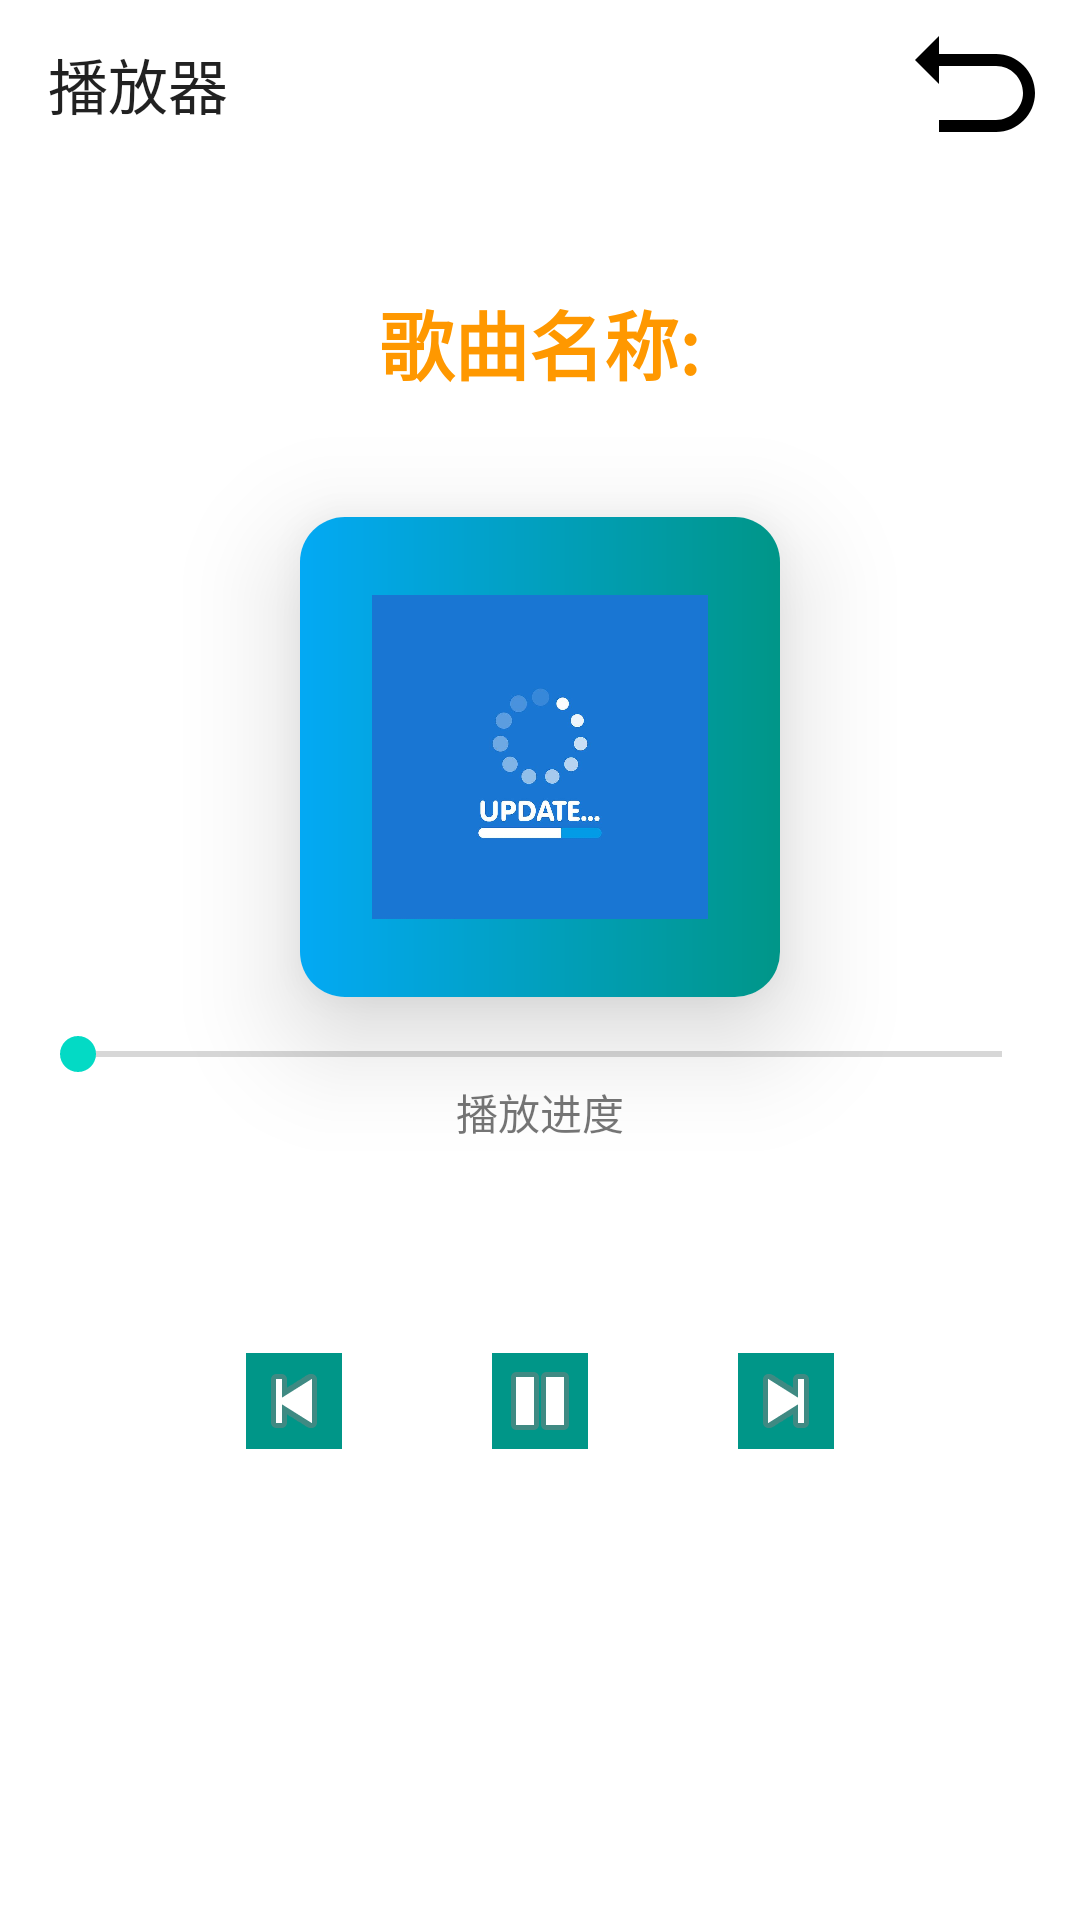

This screen was rendered from an Android layout file. Write that file and the resources it references.
<!-- AndroidManifest.xml: application theme Theme.CloudMusicOutLink -->
<!-- res/layout/activity_player.xml -->
<?xml version="1.0" encoding="utf-8"?>
<LinearLayout xmlns:android="http://schemas.android.com/apk/res/android"
    xmlns:app="http://schemas.android.com/apk/res-auto"
    xmlns:tools="http://schemas.android.com/tools"
    android:layout_width="match_parent"

    android:layout_height="match_parent"
    android:orientation="vertical"
    tools:context=".activity.PlayerActivity">

    <Toolbar
        android:layout_width="match_parent"
        android:layout_height="wrap_content"
        android:clipToOutline="true"
        android:outlineAmbientShadowColor="@color/black"
        android:outlineSpotShadowColor="@color/black"
        android:layout_gravity="top"
        android:title="播放器"
        tools:ignore="UnusedAttribute">


        <ImageView
            android:id="@+id/back_home"
            android:layout_width="wrap_content"
            android:layout_height="wrap_content"
            android:layout_gravity="right"
            android:layout_marginRight="15dp"
            android:src="@drawable/vector_drawable_icon_backward" />

    </Toolbar>

    <TextView
        android:id="@+id/music_title"
        android:layout_width="wrap_content"
        android:layout_height="wrap_content"
        android:layout_gravity="center"
        android:layout_margin="40dp"
        android:lines="1"
        android:text="歌曲名称:"
        android:textColor="#FF9800"
        android:textSize="25sp"
        android:textStyle="bold" />
    <androidx.cardview.widget.CardView
        android:padding="10dp"
        android:layout_width="wrap_content"
        android:layout_gravity="center"
        android:translationZ="20dp"
        app:cardCornerRadius="15dp"
        android:outlineAmbientShadowColor="@color/black"
        android:layout_height="wrap_content">
        <ImageView
            android:background="@drawable/rads"
            android:padding="24dp"
            android:id="@+id/music_img"
            android:layout_width="160dp"
            android:layout_height="160dp"
            android:layout_gravity="center"
            android:contentDescription="TODO"
            app:srcCompat="@drawable/qj315loading"
            tools:ignore="ContentDescription,HardcodedText,Suspicious0dp" />
    </androidx.cardview.widget.CardView>

    <LinearLayout
        android:layout_width="match_parent"
        android:layout_height="wrap_content"
        android:orientation="vertical"
        android:padding="10dp">

        <SeekBar
            android:id="@+id/seekBar"
            android:layout_width="match_parent"
            android:layout_height="wrap_content"
            android:max="10000" />

        <TextView
            android:layout_width="wrap_content"
            android:layout_height="wrap_content"
            android:layout_gravity="center"
            android:text="播放进度"
            tools:ignore="HardcodedText" />
    </LinearLayout>

    <LinearLayout
        android:layout_width="match_parent"
        android:layout_height="wrap_content"
        android:gravity="center"
        android:orientation="horizontal"
        android:padding="10dp"
        tools:ignore="UselessLeaf">

        <ImageButton
            android:id="@+id/Previous"
            android:layout_width="wrap_content"
            android:layout_height="wrap_content"
            android:background="#009688"
            android:src="@android:drawable/ic_media_previous" />

        <ImageButton
            android:id="@+id/music_play"
            android:layout_width="wrap_content"
            android:layout_height="wrap_content"
            android:layout_margin="50dp"
            android:background="#009688"
            android:src="@android:drawable/ic_media_pause" />

        <ImageButton
            android:id="@+id/next_music"
            android:layout_width="wrap_content"
            android:layout_height="wrap_content"
            android:background="#009688"
            android:src="@android:drawable/ic_media_next" />
    </LinearLayout>


</LinearLayout>
<!-- resources referenced by this layout -->
<resources>
  <color name="black">#FF000000</color>
  <!-- drawable qj315loading: png bitmap (drawable, 154024 bytes) -->
  <!-- drawable rads (drawable) -->
  <?xml version="1.0" encoding="utf-8"?>
      <shape xmlns:android="http://schemas.android.com/apk/res/android" >
  
          <corners android:radius="7dp" />
          <gradient
              android:endColor="#009688"
              android:startColor="#03A9F4" />
  
  
      </shape>
  <!-- drawable vector_drawable_icon_backward (drawable) -->
  <vector xmlns:android="http://schemas.android.com/apk/res/android" android:width="40dp"
      android:height="32dp" android:viewportWidth="1280" android:viewportHeight="1024">
      <path android:fillColor="#FF000000"
          android:pathData="M864,192H256V0L0,256l256,256v-192h608c158.82,0 288,129.18 288,288s-129.18,288 -288,288H256v128h608c229.38,0 416,-186.62 416,-416S1093.38,192 864,192z" />
  </vector>
  <style name="Theme.CloudMusicOutLink" parent="Theme.MaterialComponents.Light.NoActionBar">
          
          <item name="colorPrimary">@color/purple_500</item>
          <item name="colorPrimaryVariant">@color/purple_700</item>
          <item name="colorOnPrimary">@color/white</item>
          
          <item name="colorSecondary">@color/teal_200</item>
          <item name="colorSecondaryVariant">@color/teal_700</item>
          <item name="colorOnSecondary">@color/black</item>
          
          <item name="android:statusBarColor" tools:targetApi="l">?attr/colorPrimaryVariant</item>
          
      </style>
  <color name="purple_500">#FF6200EE</color>
  <color name="purple_700">#FF3700B3</color>
  <color name="white">#FFFFFFFF</color>
  <color name="teal_200">#FF03DAC5</color>
  <color name="teal_700">#FF018786</color>
</resources>
